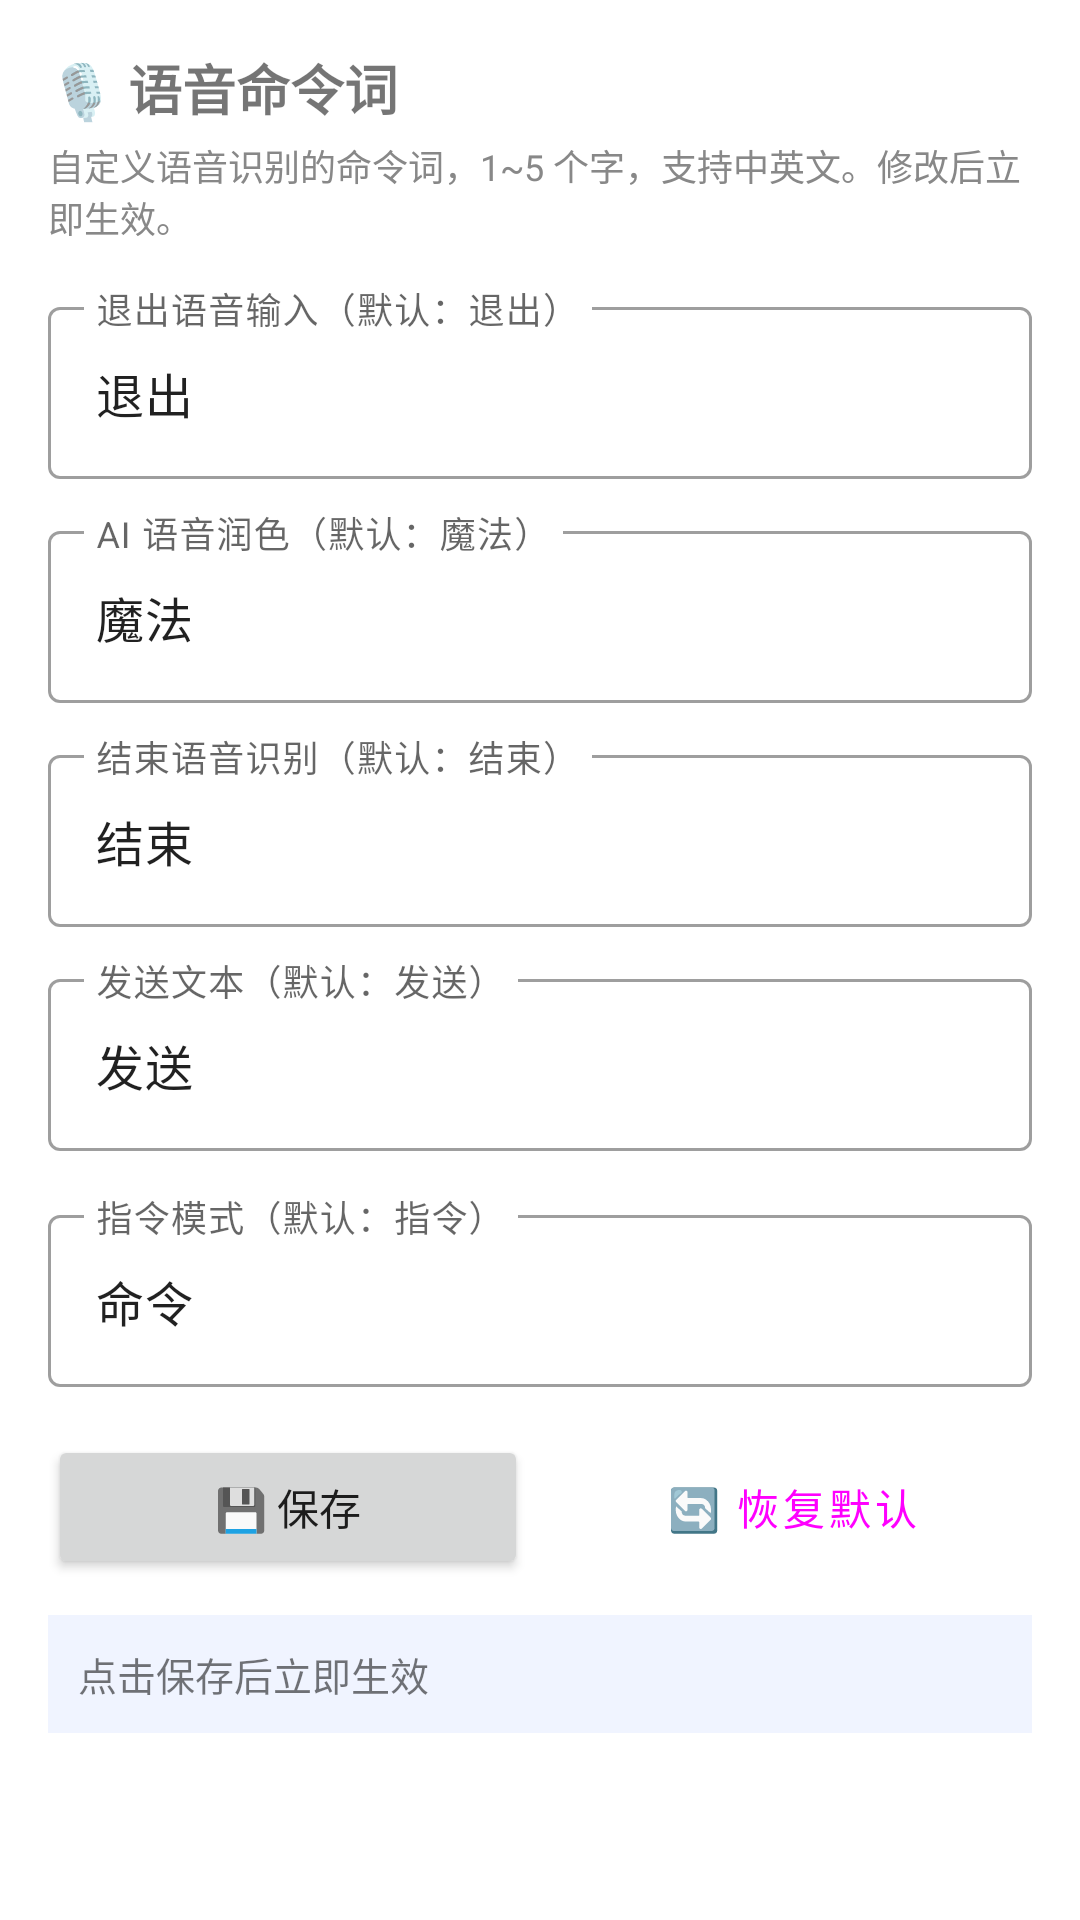

This screen was rendered from an Android layout file. Write that file and the resources it references.
<!-- AndroidManifest.xml: application theme Theme.Cesia.DayNight -->
<!-- res/layout/fragment_command_words.xml -->
<?xml version="1.0" encoding="utf-8"?>
<ScrollView xmlns:android="http://schemas.android.com/apk/res/android"
    android:layout_width="match_parent"
    android:layout_height="match_parent"
    android:fillViewport="true">

    <LinearLayout
        android:layout_width="match_parent"
        android:layout_height="wrap_content"
        android:orientation="vertical"
        android:padding="16dp">

        <TextView
            android:layout_width="wrap_content"
            android:layout_height="wrap_content"
            android:text="🎙️ 语音命令词"
            android:textSize="18sp"
            android:textStyle="bold"
            android:layout_marginBottom="4dp" />

        <TextView
            android:layout_width="wrap_content"
            android:layout_height="wrap_content"
            android:text="自定义语音识别的命令词，1~5 个字，支持中英文。修改后立即生效。"
            android:textSize="12sp"
            android:textColor="#888888"
            android:layout_marginBottom="16dp" />

        
        <com.google.android.material.textfield.TextInputLayout
            android:layout_width="match_parent"
            android:layout_height="wrap_content"
            android:hint="退出语音输入（默认：退出）"
            style="@style/Widget.MaterialComponents.TextInputLayout.OutlinedBox"
            android:layout_marginBottom="12dp"
            helperText="结束识别并退出语音输入状态"
            app:helperTextEnabled="true"
            xmlns:app="http://schemas.android.com/apk/res-auto">

            <com.google.android.material.textfield.TextInputEditText
                android:id="@+id/et_cmd_exit"
                android:layout_width="match_parent"
                android:layout_height="wrap_content"
                android:inputType="text"
                android:maxLength="5"
                android:text="退出" />
        </com.google.android.material.textfield.TextInputLayout>

        
        <com.google.android.material.textfield.TextInputLayout
            android:layout_width="match_parent"
            android:layout_height="wrap_content"
            android:hint="AI 语音润色（默认：魔法）"
            style="@style/Widget.MaterialComponents.TextInputLayout.OutlinedBox"
            android:layout_marginBottom="12dp"
            helperText="删除命令词后，对已识别文本进行 AI 润色"
            app:helperTextEnabled="true"
            xmlns:app="http://schemas.android.com/apk/res-auto">

            <com.google.android.material.textfield.TextInputEditText
                android:id="@+id/et_cmd_polish"
                android:layout_width="match_parent"
                android:layout_height="wrap_content"
                android:inputType="text"
                android:maxLength="5"
                android:text="魔法" />
        </com.google.android.material.textfield.TextInputLayout>

        
        <com.google.android.material.textfield.TextInputLayout
            android:layout_width="match_parent"
            android:layout_height="wrap_content"
            android:hint="结束语音识别（默认：结束）"
            style="@style/Widget.MaterialComponents.TextInputLayout.OutlinedBox"
            android:layout_marginBottom="12dp"
            helperText="结束当前识别，原文上屏。锁定模式下继续录音"
            app:helperTextEnabled="true"
            xmlns:app="http://schemas.android.com/apk/res-auto">

            <com.google.android.material.textfield.TextInputEditText
                android:id="@+id/et_cmd_finish"
                android:layout_width="match_parent"
                android:layout_height="wrap_content"
                android:inputType="text"
                android:maxLength="5"
                android:text="结束" />
        </com.google.android.material.textfield.TextInputLayout>

        
        <com.google.android.material.textfield.TextInputLayout
            android:layout_width="match_parent"
            android:layout_height="wrap_content"
            android:hint="发送文本（默认：发送）"
            style="@style/Widget.MaterialComponents.TextInputLayout.OutlinedBox"
            android:layout_marginBottom="16dp"
            helperText="结束识别并将文本发送（需要输入框支持发送动作）"
            app:helperTextEnabled="true"
            xmlns:app="http://schemas.android.com/apk/res-auto">

            <com.google.android.material.textfield.TextInputEditText
                android:id="@+id/et_cmd_send"
                android:layout_width="match_parent"
                android:layout_height="wrap_content"
                android:inputType="text"
                android:maxLength="5"
                android:text="发送" />
        </com.google.android.material.textfield.TextInputLayout>

        
        <com.google.android.material.textfield.TextInputLayout
            android:layout_width="match_parent"
            android:layout_height="wrap_content"
            android:hint="指令模式（默认：指令）"
            style="@style/Widget.MaterialComponents.TextInputLayout.OutlinedBox"
            android:layout_marginBottom="16dp"
            helperText="语音指令的结束词，如'翻译成韩文指令'表示执行翻译指令"
            app:helperTextEnabled="true"
            xmlns:app="http://schemas.android.com/apk/res-auto">

            <com.google.android.material.textfield.TextInputEditText
                android:id="@+id/et_cmd_command"
                android:layout_width="match_parent"
                android:layout_height="wrap_content"
                android:inputType="text"
                android:maxLength="5"
                android:text="命令" />
        </com.google.android.material.textfield.TextInputLayout>

        
        <LinearLayout
            android:layout_width="match_parent"
            android:layout_height="wrap_content"
            android:orientation="horizontal">

            <Button
                android:id="@+id/btn_save_commands"
                android:layout_width="0dp"
                android:layout_height="wrap_content"
                android:layout_weight="1"
                android:text="💾 保存"
                android:layout_marginEnd="8dp" />

            <Button
                android:id="@+id/btn_reset_commands"
                android:layout_width="0dp"
                android:layout_height="wrap_content"
                android:layout_weight="1"
                android:text="🔄 恢复默认"
                style="@style/Widget.MaterialComponents.Button.OutlinedButton" />
        </LinearLayout>

        <TextView
            android:id="@+id/tv_command_status"
            android:layout_width="match_parent"
            android:layout_height="wrap_content"
            android:layout_marginTop="12dp"
            android:padding="10dp"
            android:background="#F0F4FF"
            android:textSize="13sp"
            android:text="点击保存后立即生效" />

    </LinearLayout>
</ScrollView>
<!-- resources referenced by this layout -->
<resources>
  <style name="Theme.Cesia.DayNight" parent="Theme.MaterialComponents.DayNight.NoActionBar">
          <item name="android:windowBackground">@color/bg_primary_dark</item>
          <item name="colorPrimary">@color/accent</item>
          <item name="colorPrimaryDark">@color/accent</item>
          <item name="colorAccent">@color/accent</item>
          <item name="android:colorBackground">@color/bg_primary_dark</item>
          <item name="android:windowTranslucentStatus">true</item>
      </style>
</resources>
